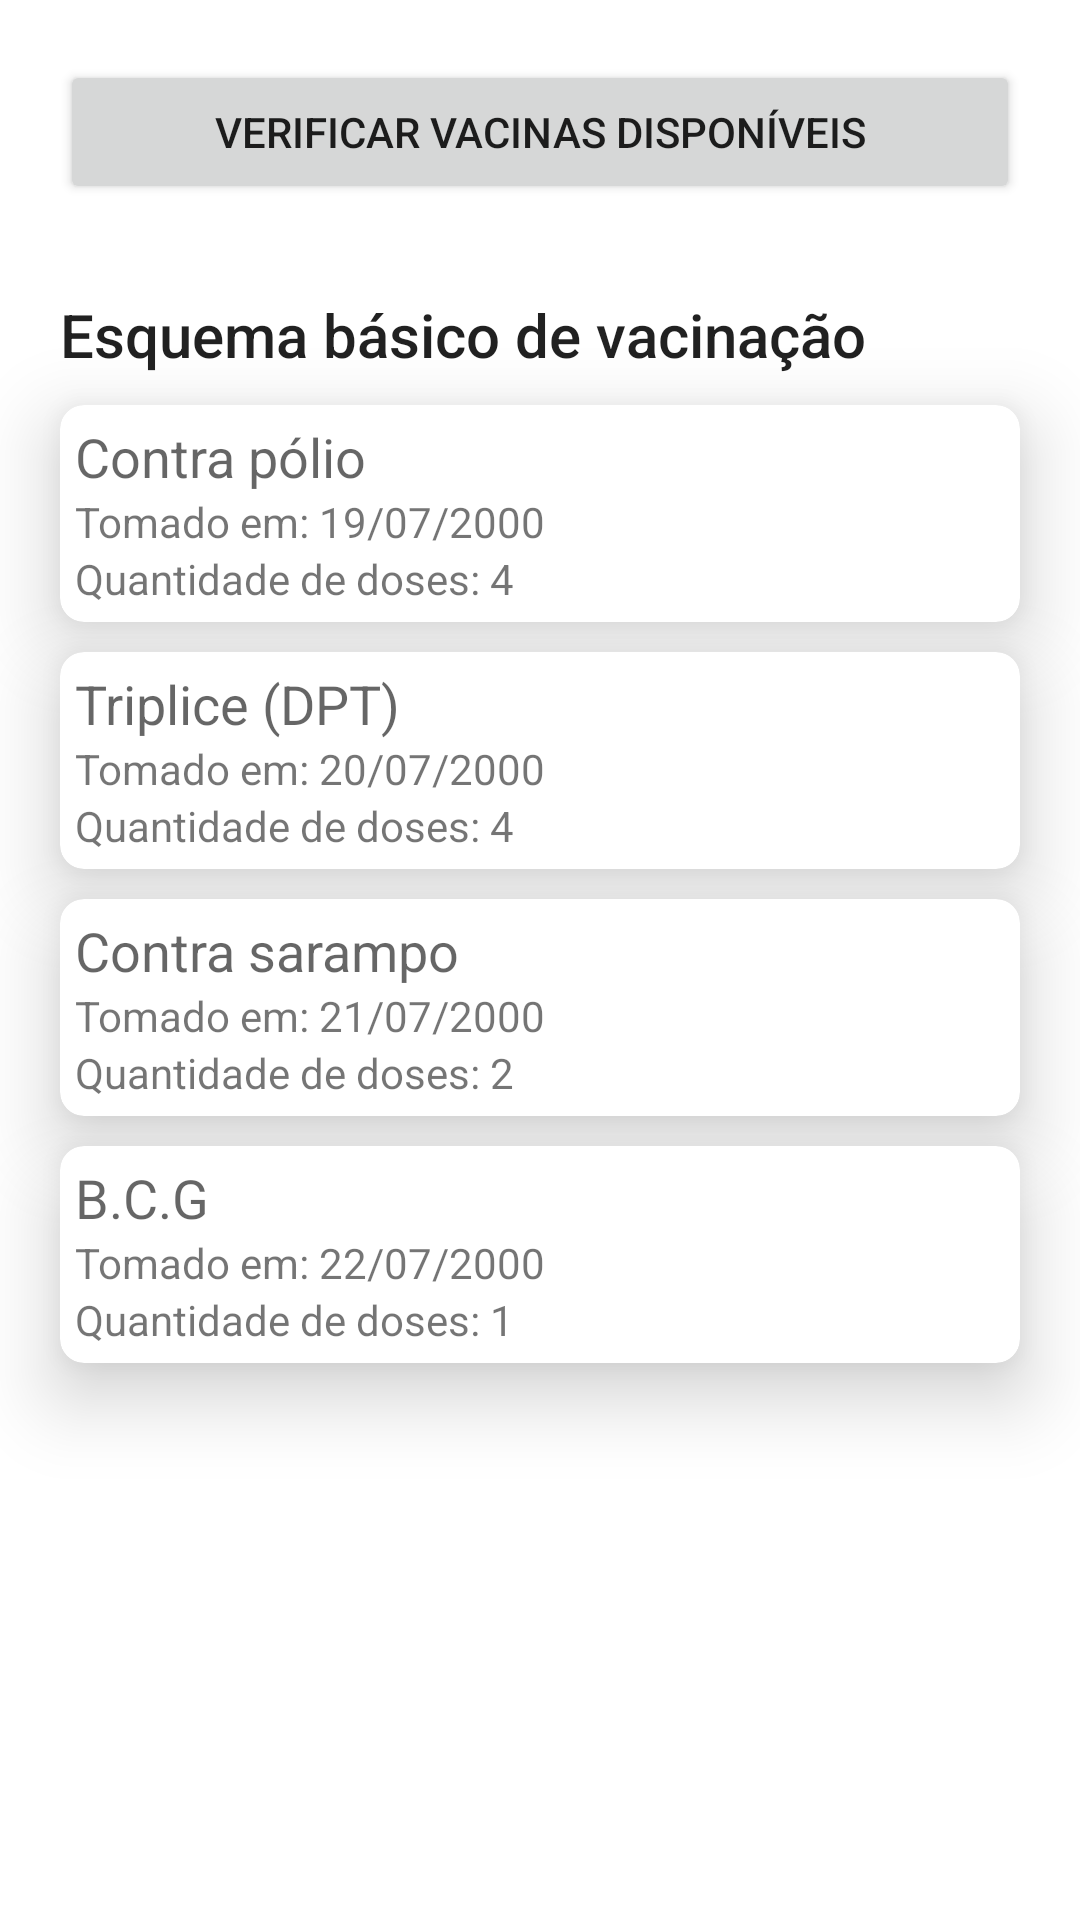

Write the Android layout XML for this screen, with the resource values it uses.
<!-- AndroidManifest.xml: application theme Theme.CarteiraDeVacinação -->
<!-- res/layout/fragment_home.xml -->
<?xml version="1.0" encoding="utf-8"?>
<layout xmlns:android="http://schemas.android.com/apk/res/android"
    xmlns:app="http://schemas.android.com/apk/res-auto"
    xmlns:tools="http://schemas.android.com/tools"
    tools:context=".ui.home.HomeFragment">

    <LinearLayout
        android:layout_width="match_parent"
        android:layout_height="match_parent"
        android:orientation="vertical">

        <Button
            android:id="@+id/btnVacinas"
            android:layout_width="match_parent"
            android:layout_height="wrap_content"
            android:layout_margin="20dp"
            android:text="Verificar vacinas disponíveis" />

        <LinearLayout
            android:layout_width="match_parent"
            android:layout_height="match_parent"
            android:layout_marginTop="10dp"
            android:orientation="vertical">

            <TextView
                android:layout_width="match_parent"
                android:layout_height="wrap_content"
                android:layout_marginStart="20dp"
                android:layout_marginEnd="20dp"
                android:layout_marginBottom="10dp"
                android:text="Esquema básico de vacinação"
                android:textAppearance="@style/TextAppearance.AppCompat.Title" />

            <com.google.android.material.card.MaterialCardView
                android:layout_width="match_parent"
                android:layout_height="wrap_content"
                android:layout_marginStart="20dp"
                android:layout_marginEnd="20dp"
                android:layout_marginBottom="10dp"
                app:cardCornerRadius="8dp"
                app:cardElevation="15dp">

                <LinearLayout
                    android:layout_width="match_parent"
                    android:layout_height="match_parent"
                    android:orientation="vertical"
                    android:padding="5dp">

                    <TextView
                        android:layout_width="match_parent"
                        android:layout_height="wrap_content"
                        android:text="Contra pólio"
                        android:textAppearance="@style/TextAppearance.AppCompat.Medium" />

                    <TextView
                        android:layout_width="match_parent"
                        android:layout_height="wrap_content"
                        android:text="Tomado em: 19/07/2000" />

                    <TextView
                        android:layout_width="match_parent"
                        android:layout_height="wrap_content"
                        android:text="Quantidade de doses: 4" />
                </LinearLayout>
            </com.google.android.material.card.MaterialCardView>

            <com.google.android.material.card.MaterialCardView
                android:layout_width="match_parent"
                android:layout_height="wrap_content"
                android:layout_marginStart="20dp"
                android:layout_marginEnd="20dp"
                android:layout_marginBottom="10dp"
                app:cardCornerRadius="8dp"
                app:cardElevation="15dp">

                <LinearLayout
                    android:layout_width="match_parent"
                    android:layout_height="match_parent"
                    android:orientation="vertical"
                    android:padding="5dp">

                    <TextView
                        android:layout_width="match_parent"
                        android:layout_height="wrap_content"
                        android:text="Triplice (DPT)"
                        android:textAppearance="@style/TextAppearance.AppCompat.Medium" />

                    <TextView
                        android:layout_width="match_parent"
                        android:layout_height="wrap_content"
                        android:text="Tomado em: 20/07/2000" />

                    <TextView
                        android:layout_width="match_parent"
                        android:layout_height="wrap_content"
                        android:text="Quantidade de doses: 4" />
                </LinearLayout>
            </com.google.android.material.card.MaterialCardView>

            <com.google.android.material.card.MaterialCardView
                android:layout_width="match_parent"
                android:layout_height="wrap_content"
                android:layout_marginStart="20dp"
                android:layout_marginEnd="20dp"
                android:layout_marginBottom="10dp"
                app:cardCornerRadius="8dp"
                app:cardElevation="15dp">

                <LinearLayout
                    android:layout_width="match_parent"
                    android:layout_height="match_parent"
                    android:orientation="vertical"
                    android:padding="5dp">

                    <TextView
                        android:layout_width="match_parent"
                        android:layout_height="wrap_content"
                        android:text="Contra sarampo"
                        android:textAppearance="@style/TextAppearance.AppCompat.Medium" />

                    <TextView
                        android:layout_width="match_parent"
                        android:layout_height="wrap_content"
                        android:text="Tomado em: 21/07/2000" />

                    <TextView
                        android:layout_width="match_parent"
                        android:layout_height="wrap_content"
                        android:text="Quantidade de doses: 2" />
                </LinearLayout>
            </com.google.android.material.card.MaterialCardView>

            <com.google.android.material.card.MaterialCardView
                android:layout_width="match_parent"
                android:layout_height="wrap_content"
                android:layout_marginStart="20dp"
                android:layout_marginEnd="20dp"
                android:layout_marginBottom="10dp"
                app:cardCornerRadius="8dp"
                app:cardElevation="15dp">

                <LinearLayout
                    android:layout_width="match_parent"
                    android:layout_height="match_parent"
                    android:orientation="vertical"
                    android:padding="5dp">

                    <TextView
                        android:layout_width="match_parent"
                        android:layout_height="wrap_content"
                        android:text="B.C.G"
                        android:textAppearance="@style/TextAppearance.AppCompat.Medium" />

                    <TextView
                        android:layout_width="match_parent"
                        android:layout_height="wrap_content"
                        android:text="Tomado em: 22/07/2000" />

                    <TextView
                        android:layout_width="match_parent"
                        android:layout_height="wrap_content"
                        android:text="Quantidade de doses: 1" />
                </LinearLayout>
            </com.google.android.material.card.MaterialCardView>
        </LinearLayout>

    </LinearLayout>
</layout>
<!-- resources referenced by this layout -->
<resources>
  <style name="Theme.CarteiraDeVacinação" parent="Theme.MaterialComponents.DayNight">
          
          <item name="colorPrimary">@color/purple_500</item>
          <item name="colorPrimaryVariant">@color/purple_700</item>
          <item name="colorOnPrimary">@color/white</item>
          
          <item name="colorSecondary">@color/teal_200</item>
          <item name="colorSecondaryVariant">@color/teal_700</item>
          <item name="colorOnSecondary">@color/black</item>
          
          <item name="android:statusBarColor" tools:targetApi="l">?attr/colorPrimaryVariant</item>
          
      </style>
  <!-- not gathered from this repository: default colours our renderer supplied (Android Studio template values) -->
  <color name="purple_500">#FF6200EE</color>
  <color name="purple_700">#FF3700B3</color>
  <color name="teal_200">#FF03DAC5</color>
  <color name="teal_700">#FF018786</color>
  <color name="black">#FF000000</color>
  <color name="white">#FFFFFFFF</color>
</resources>
